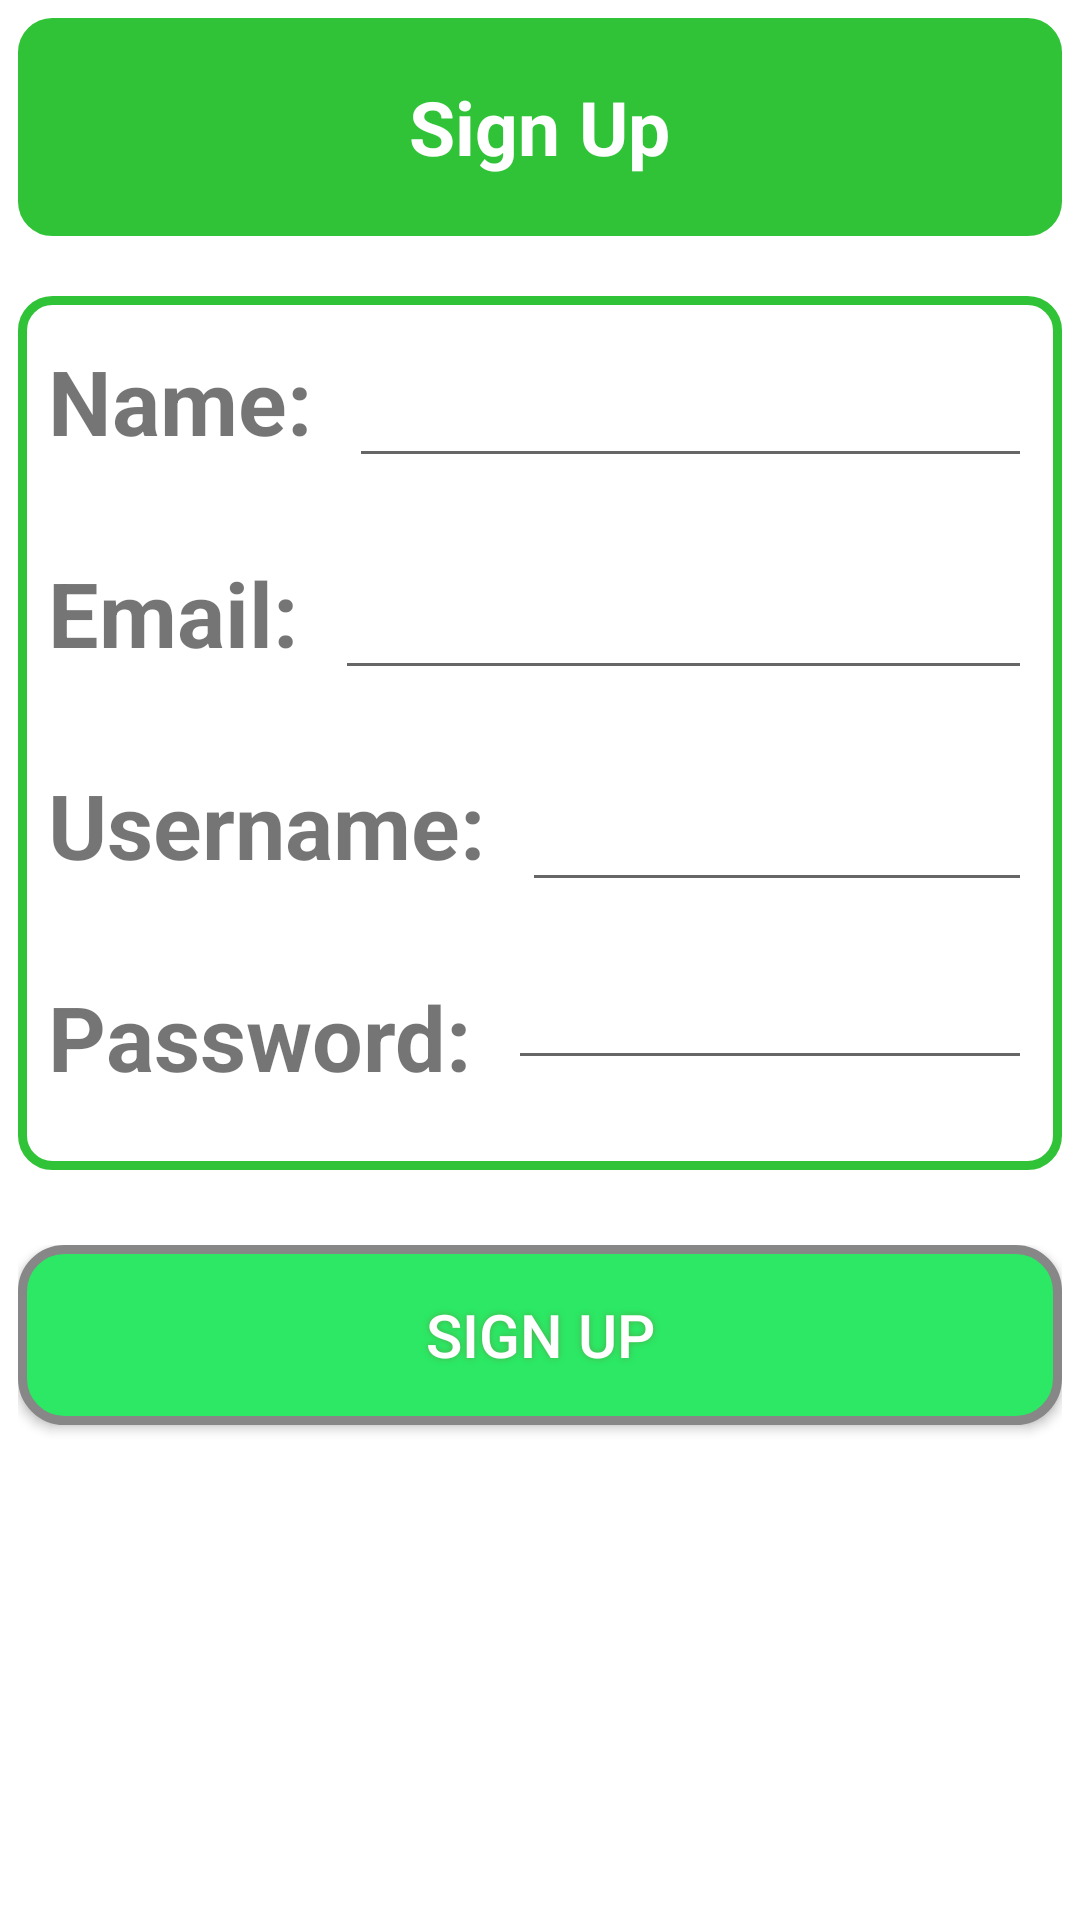

Here is an Android app screen rendered from its layout file. Give the layout XML and the strings, colors and styles it references.
<!-- AndroidManifest.xml: application theme Theme.LoginSignAndSignUp -->
<!-- res/layout/activity_sign_up.xml -->
<?xml version="1.0" encoding="utf-8"?>
<LinearLayout xmlns:android="http://schemas.android.com/apk/res/android"
    xmlns:app="http://schemas.android.com/apk/res-auto"
    xmlns:tools="http://schemas.android.com/tools"
    android:layout_width="match_parent"
    android:layout_height="match_parent"
    android:orientation="vertical"
    android:padding="6dp"
    android:weightSum="8"
    tools:context=".SignUpActivity">
    <LinearLayout
        android:layout_weight="1"
        android:layout_width="match_parent"
        android:background="@drawable/background_design"
        android:gravity="center"
        android:layout_height="0dp">

        <TextView
            android:layout_gravity="center"
            android:layout_width="wrap_content"
            android:layout_height="wrap_content"
            android:text="Sign Up"
            android:textColor="@color/white"
            android:textStyle="bold"
            android:textSize="25sp"
            />

    </LinearLayout>
    <LinearLayout
        android:layout_marginTop="20dp"
        android:layout_weight="4"
        android:orientation="vertical"
        android:layout_width="match_parent"
        android:padding="10dp"
        android:background="@drawable/background_edit_text"
        android:layout_height="0dp">

        <LinearLayout
            android:layout_marginBottom="20dp"
            android:layout_width="match_parent"
            android:layout_height="wrap_content">
            <TextView
                android:layout_marginRight="5dp"
                android:textStyle="bold"
                android:textSize="30sp"
                android:text="Name: "
                android:layout_width="wrap_content"
                android:layout_height="wrap_content"/>
            <EditText
                android:id="@+id/nameEditTextId"
                android:textSize="25sp"
                android:layout_width="match_parent"
                android:layout_height="wrap_content"/>
        </LinearLayout>

        <LinearLayout
            android:layout_marginBottom="20dp"
            android:layout_width="match_parent"
            android:layout_height="wrap_content">
            <TextView
                android:layout_marginRight="5dp"
                android:textStyle="bold"
                android:textSize="30sp"
                android:text="Email: "
                android:layout_width="wrap_content"
                android:layout_height="wrap_content"/>
            <EditText
                android:inputType="textEmailAddress"
                android:id="@+id/emailEditTextId"
                android:textSize="25sp"
                android:layout_width="match_parent"
                android:layout_height="wrap_content"/>
        </LinearLayout>
        <LinearLayout
            android:layout_marginBottom="20dp"
            android:layout_width="match_parent"
            android:layout_height="wrap_content">
            <TextView
                android:layout_marginRight="5dp"
                android:textStyle="bold"
                android:textSize="30sp"
                android:text="Username: "
                android:layout_width="wrap_content"
                android:layout_height="wrap_content"/>
            <EditText
                android:id="@+id/userNameSingUpEditTextId"
                android:textSize="25sp"
                android:layout_width="match_parent"
                android:layout_height="wrap_content"/>
        </LinearLayout>
        <LinearLayout
            android:layout_marginBottom="20dp"
            android:layout_width="match_parent"
            android:layout_height="wrap_content">
            <TextView
                android:layout_marginRight="5dp"
                android:textStyle="bold"
                android:textSize="30sp"
                android:text="Password: "
                android:layout_width="wrap_content"
                android:layout_height="wrap_content"/>
            <EditText
                android:id="@+id/passwordSingUpEditTextId"
                android:textSize="25sp"
                android:layout_width="match_parent"
                android:layout_height="wrap_content"/>
        </LinearLayout>
    </LinearLayout>

    <LinearLayout
        android:layout_weight="1"
        android:layout_marginTop="25dp"
        android:layout_width="match_parent"
        android:layout_height="0dp">
        <Button
            android:id="@+id/signUpButtonId"
            android:text="SIGN UP"
            android:textColor="#FFFFFF"
            android:textSize="20sp"
            android:layout_width="match_parent"
            android:layout_height="wrap_content"
            android:background="@drawable/button_shape"
            android:shadowColor="#4CAF50"
            android:shadowDx="0"
            android:shadowDy="0"
            android:shadowRadius="5"
            />
    </LinearLayout>


</LinearLayout>
<!-- resources referenced by this layout -->
<resources>
  <!-- drawable background_design (drawable) -->
  <?xml version="1.0" encoding="utf-8"?>
  <shape xmlns:android="http://schemas.android.com/apk/res/android" android:shape="rectangle" >
      <corners
          android:radius="10dp"
          />
      <gradient
          android:angle="45"
          android:centerX="35%"
          android:centerColor="#31C337"
          android:startColor="#31C337"
          android:endColor="#31C337"
          android:type="linear"
          />
  
      <stroke
          android:width="3dp"
          android:color="#31C337"
          />
  </shape>
  <!-- drawable background_edit_text (drawable) -->
  <?xml version="1.0" encoding="utf-8"?>
  <shape xmlns:android="http://schemas.android.com/apk/res/android" android:shape="rectangle" >
      <corners
          android:radius="10dp"
          />
      <gradient
          android:angle="45"
          android:centerX="35%"
          android:centerColor="@color/white"
          android:startColor="@color/white"
          android:endColor="@color/white"
          android:type="linear"
          />
  
      <stroke
          android:width="3dp"
          android:color="#31C337"
          />
  </shape>
  <!-- drawable button_shape (drawable) -->
  <?xml version="1.0" encoding="utf-8"?>
  <shape xmlns:android="http://schemas.android.com/apk/res/android" android:shape="rectangle" >
      <corners
          android:radius="14dp"
          />
      <gradient
          android:angle="45"
          android:centerX="35%"
          android:centerColor="#2CE864"
          android:startColor="#2CE864"
          android:endColor="#2CE864"
          android:type="linear"
          />
      <padding
          android:left="0dp"
          android:top="0dp"
          android:right="0dp"
          android:bottom="0dp"
          />
      <size
          android:width="270dp"
          android:height="60dp"
          />
      <stroke
          android:width="3dp"
          android:color="#878787"
          />
  </shape>
  <style name="Theme.LoginSignAndSignUp" parent="Theme.MaterialComponents.DayNight.DarkActionBar">
          
          <item name="colorPrimary">@color/purple_500</item>
          <item name="colorPrimaryVariant">@color/purple_700</item>
          <item name="colorOnPrimary">@color/white</item>
          
          <item name="colorSecondary">@color/teal_200</item>
          <item name="colorSecondaryVariant">@color/teal_700</item>
          <item name="colorOnSecondary">@color/black</item>
          
          <item name="android:statusBarColor" tools:targetApi="l">?attr/colorPrimaryVariant</item>
          
      </style>
  <!-- not gathered from this repository: default colours our renderer supplied (Android Studio template values) -->
  <color name="purple_500">#FF6200EE</color>
  <color name="purple_700">#FF3700B3</color>
  <color name="teal_200">#FF03DAC5</color>
  <color name="teal_700">#FF018786</color>
  <color name="black">#FF000000</color>
  <color name="white">#FFFFFFFF</color>
</resources>
